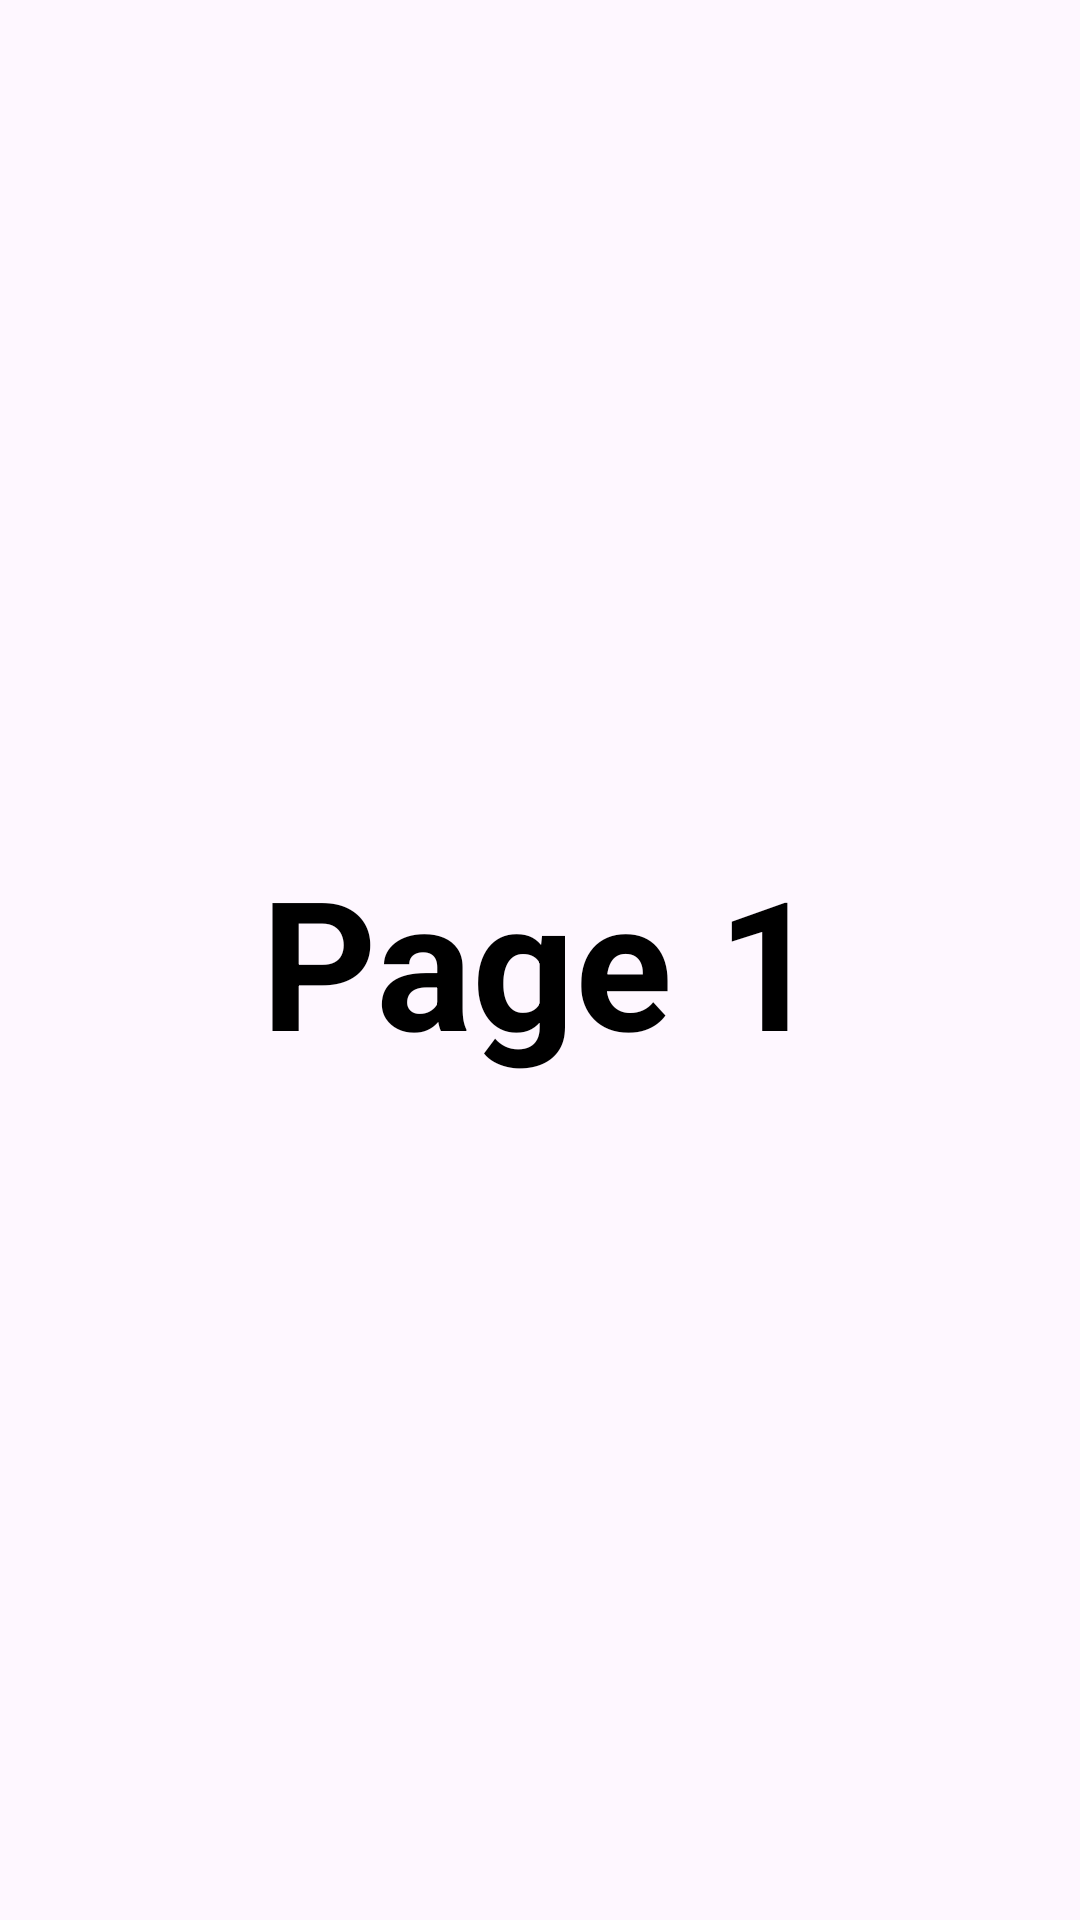

Write the Android layout XML for this screen, with the resource values it uses.
<!-- AndroidManifest.xml: application theme Theme.Rishabh_app -->
<!-- res/layout/fragment_page_1.xml -->
<?xml version="1.0" encoding="utf-8"?>
<FrameLayout xmlns:android="http://schemas.android.com/apk/res/android"
    android:layout_width="match_parent"
    android:layout_height="match_parent">

    <TextView
        android:layout_width="match_parent"
        android:layout_height="match_parent"
        android:gravity="center"
        android:text="Page 1"
        android:textColor="@color/black"
        android:textSize="60sp"
        android:textStyle="bold" />
    <ImageView
        android:layout_width="wrap_content"
        android:layout_height="150dp"
        android:padding="5dp"
        android:layout_marginTop="20dp"
        android:id="@+id/ivdown"
        />
</FrameLayout>
<!-- resources referenced by this layout -->
<resources>
  <color name="black">#FF000000</color>
  <style name="Theme.Rishabh_app" parent="Base.Theme.Rishabh_app" />
  <style name="Base.Theme.Rishabh_app" parent="Theme.Material3.DayNight.NoActionBar">
          
          
      </style>
</resources>
